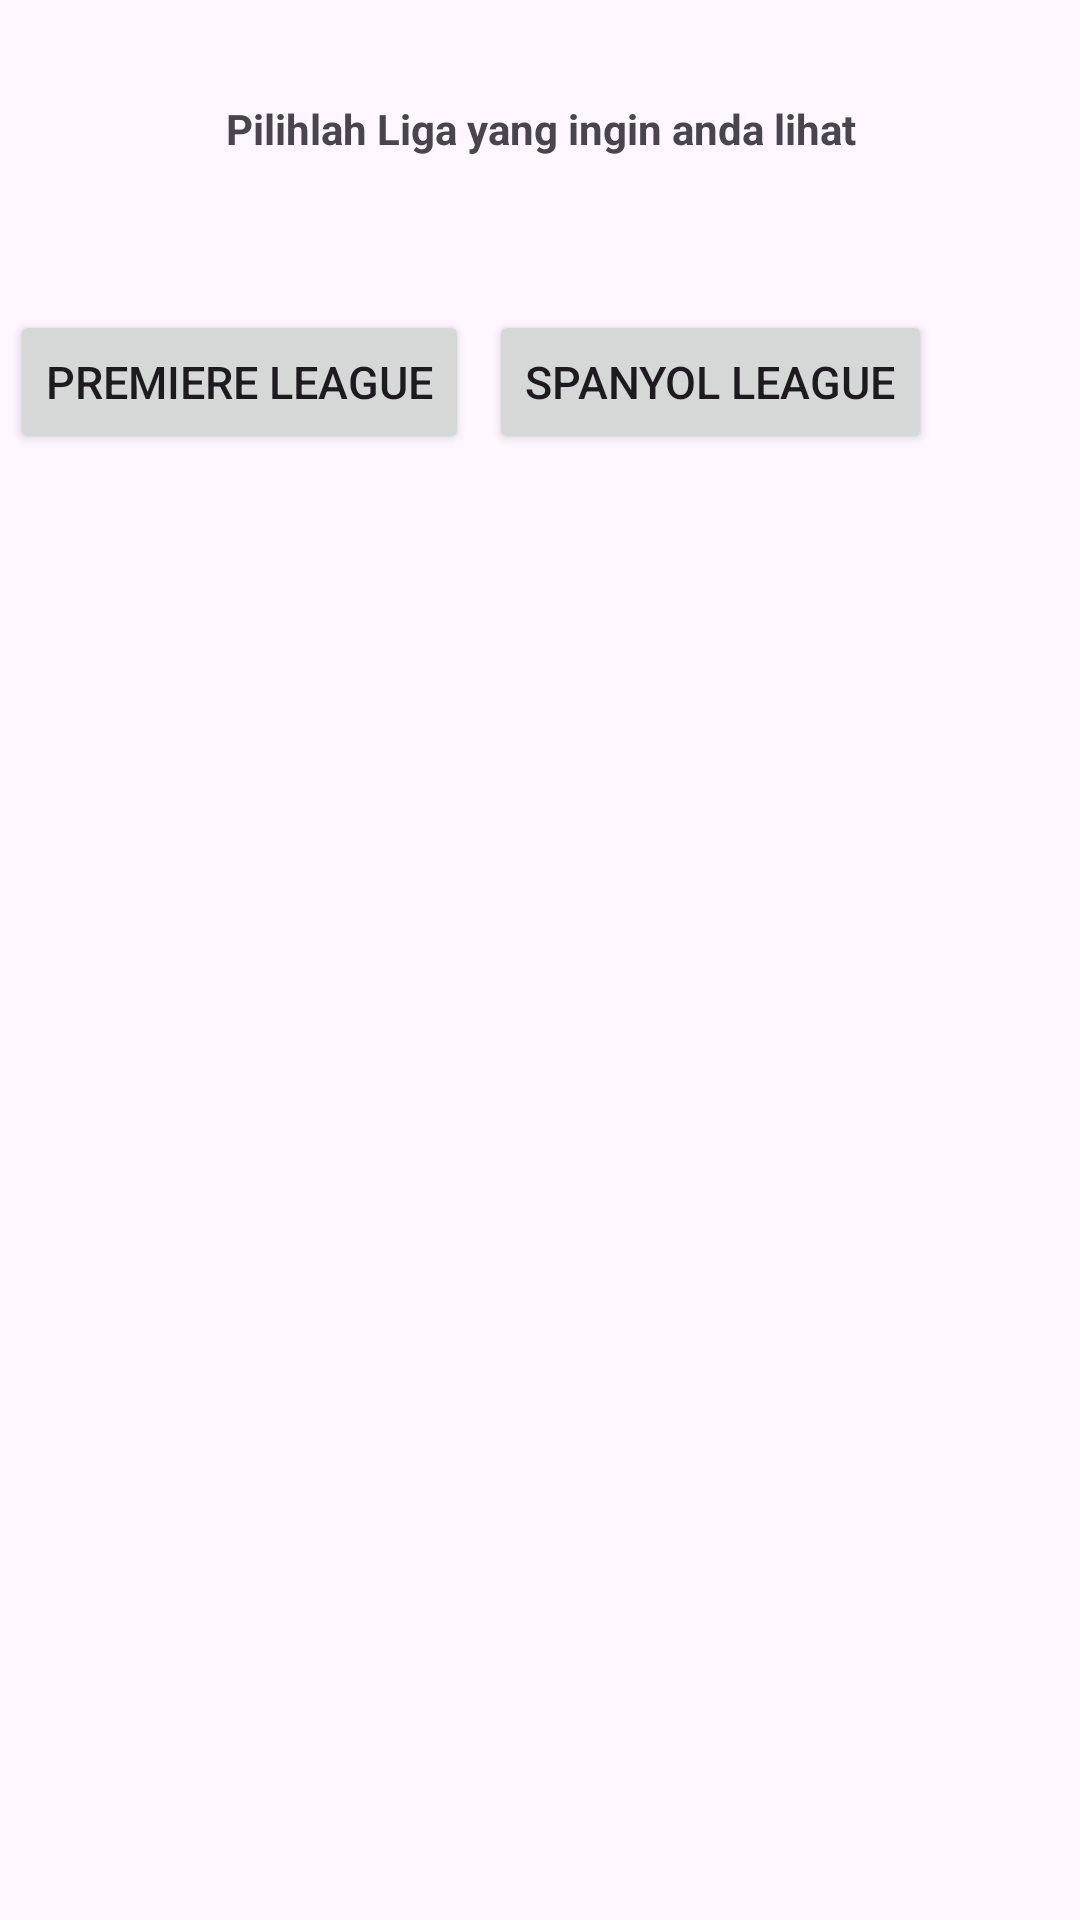

Android layout source for this screen:
<!-- AndroidManifest.xml: application theme Theme.TryOutPAS_29_19 -->
<!-- res/layout/activity_menu_utama.xml -->
<?xml version="1.0" encoding="utf-8"?>
<RelativeLayout xmlns:android="http://schemas.android.com/apk/res/android"
    xmlns:app="http://schemas.android.com/apk/res-auto"
    xmlns:tools="http://schemas.android.com/tools"
    android:id="@+id/main"
    android:layout_width="match_parent"
    android:layout_height="match_parent"
    tools:context=".MenuUtama"
    android:orientation="vertical">

    <TextView
        android:layout_width="match_parent"
        android:layout_height="wrap_content"
        android:textStyle="bold"
        android:layout_gravity="center"
        android:textAlignment="center"
        android:layout_marginTop="100px"
        android:text="Pilihlah Liga yang ingin anda lihat"/>

    <LinearLayout
        android:layout_width="wrap_content"
        android:layout_height="wrap_content"
        android:layout_gravity="center"
        android:orientation="horizontal"
        android:paddingTop="100dp">

        <Button
            android:id="@+id/premiliga"
            android:layout_width="wrap_content"
            android:layout_height="wrap_content"
            android:text="Premiere League"
            android:textSize="15dp"
            android:layout_margin="10px"/>
        <Button
            android:id="@+id/espaliga"
            android:layout_width="wrap_content"
            android:layout_height="wrap_content"
            android:text="Spanyol League"
            android:textSize="15dp"
            android:layout_margin="10px"/>
    </LinearLayout>

</RelativeLayout>
<!-- resources referenced by this layout -->
<resources>
  <style name="Theme.TryOutPAS_29_19" parent="Base.Theme.TryOutPAS_29_19" />
  <style name="Base.Theme.TryOutPAS_29_19" parent="Theme.Material3.DayNight.NoActionBar">
          
          
      </style>
</resources>
